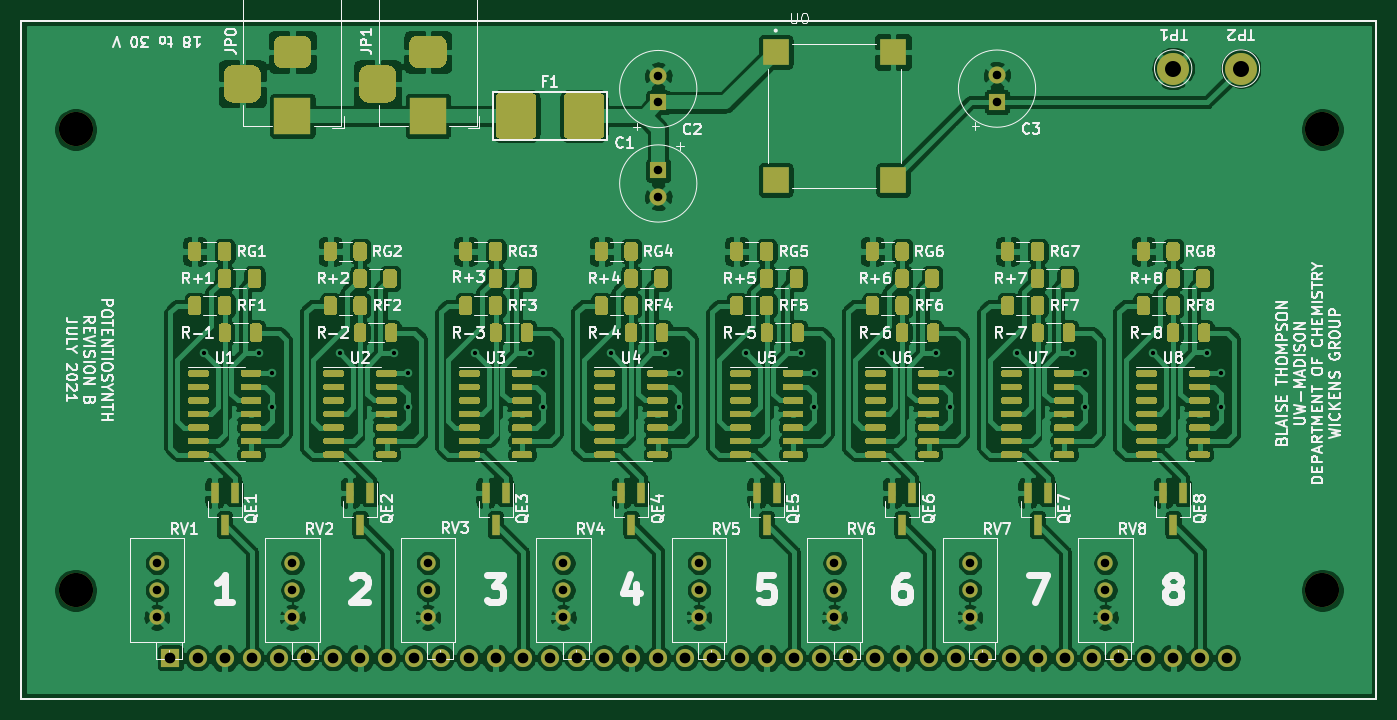
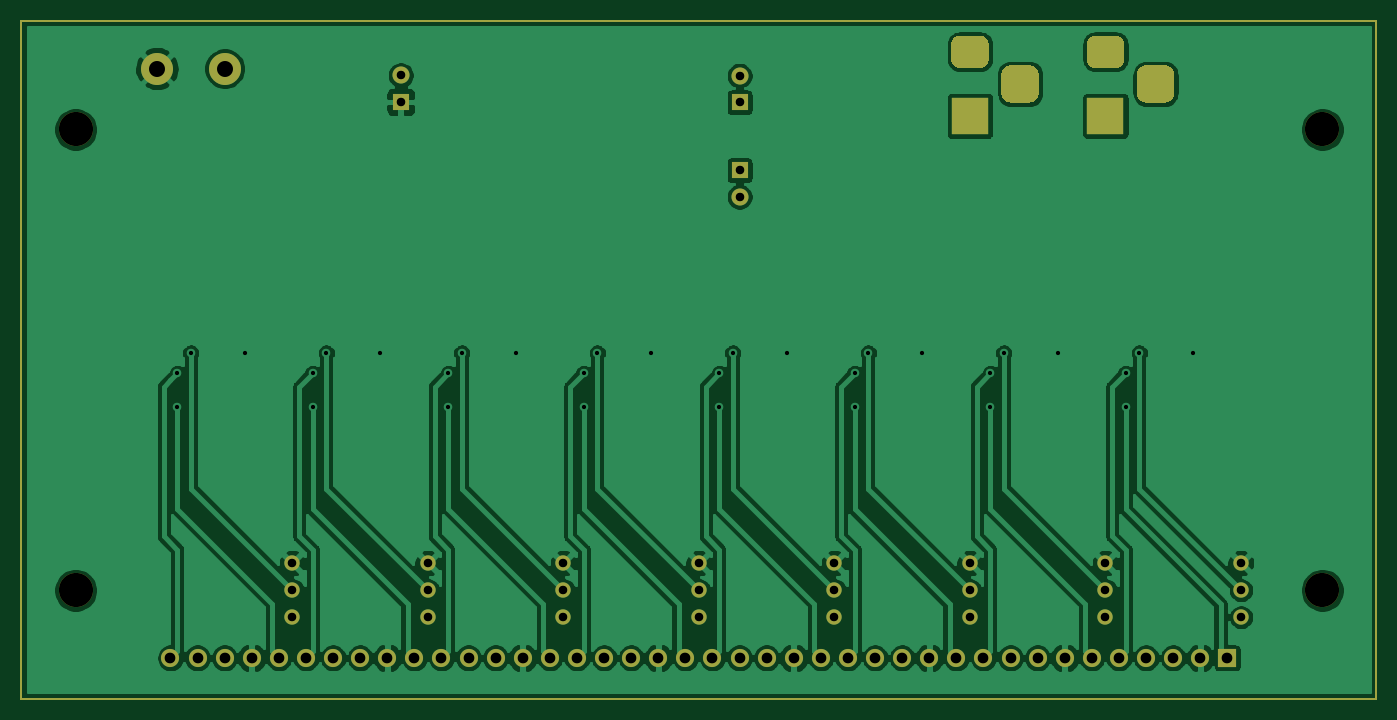
Circuit board: 10 layer files. Board 127.0 x 63.5 mm.
- bottom_copper: potentiosynth-B_Cu.gbr (136582 bytes)
- bottom_mask: potentiosynth-B_Mask.gbr (4338 bytes)
- paste: potentiosynth-B_Paste.gbr (780 bytes)
- outline: potentiosynth-Edge_Cuts.gbr (747 bytes)
- top_copper: potentiosynth-F_Cu.gbr (458966 bytes)
- top_mask: potentiosynth-F_Mask.gbr (65261 bytes)
- paste: potentiosynth-F_Paste.gbr (61698 bytes)
- top_silk: potentiosynth-F_SilkS.gbr (89618 bytes)
- drill: potentiosynth-NPTH.drl (343 bytes)
- drill: potentiosynth-PTH.drl (1880 bytes)

=== bottom_copper: potentiosynth-B_Cu.gbr (136582 bytes, source omitted) ===
=== bottom_mask: potentiosynth-B_Mask.gbr ===
G04 #@! TF.GenerationSoftware,KiCad,Pcbnew,5.1.8+dfsg1-1+b1*
G04 #@! TF.CreationDate,2021-07-09T11:11:43-05:00*
G04 #@! TF.ProjectId,potentiosynth,706f7465-6e74-4696-9f73-796e74682e6b,B*
G04 #@! TF.SameCoordinates,Original*
G04 #@! TF.FileFunction,Soldermask,Bot*
G04 #@! TF.FilePolarity,Negative*
%FSLAX46Y46*%
G04 Gerber Fmt 4.6, Leading zero omitted, Abs format (unit mm)*
G04 Created by KiCad (PCBNEW 5.1.8+dfsg1-1+b1) date 2021-07-09 11:11:43*
%MOMM*%
%LPD*%
G01*
G04 APERTURE LIST*
G04 #@! TA.AperFunction,Profile*
%ADD10C,0.150000*%
G04 #@! TD*
%ADD11C,1.440000*%
%ADD12R,3.500000X3.500000*%
%ADD13C,3.200000*%
%ADD14O,1.700000X1.700000*%
%ADD15R,1.700000X1.700000*%
%ADD16C,3.000000*%
%ADD17C,1.600000*%
%ADD18R,1.600000X1.600000*%
G04 APERTURE END LIST*
D10*
X50800000Y-127000000D02*
X177800000Y-127000000D01*
X50800000Y-63500000D02*
X177800000Y-63500000D01*
X50800000Y-127000000D02*
X50800000Y-63500000D01*
X177800000Y-127000000D02*
X177800000Y-63500000D01*
D11*
X114300000Y-119380000D03*
X114300000Y-116840000D03*
X114300000Y-114300000D03*
X63500000Y-119380000D03*
X63500000Y-116840000D03*
X63500000Y-114300000D03*
X127000000Y-119380000D03*
X127000000Y-116840000D03*
X127000000Y-114300000D03*
X88900000Y-119380000D03*
X88900000Y-116840000D03*
X88900000Y-114300000D03*
X76200000Y-119380000D03*
X76200000Y-116840000D03*
X76200000Y-114300000D03*
X101600000Y-119380000D03*
X101600000Y-116840000D03*
X101600000Y-114300000D03*
X152400000Y-119380000D03*
X152400000Y-116840000D03*
X152400000Y-114300000D03*
X139700000Y-119380000D03*
X139700000Y-116840000D03*
X139700000Y-114300000D03*
G36*
G01*
X83325000Y-67640000D02*
X85075000Y-67640000D01*
G75*
G02*
X85950000Y-68515000I0J-875000D01*
G01*
X85950000Y-70265000D01*
G75*
G02*
X85075000Y-71140000I-875000J0D01*
G01*
X83325000Y-71140000D01*
G75*
G02*
X82450000Y-70265000I0J875000D01*
G01*
X82450000Y-68515000D01*
G75*
G02*
X83325000Y-67640000I875000J0D01*
G01*
G37*
G36*
G01*
X87900000Y-64890000D02*
X89900000Y-64890000D01*
G75*
G02*
X90650000Y-65640000I0J-750000D01*
G01*
X90650000Y-67140000D01*
G75*
G02*
X89900000Y-67890000I-750000J0D01*
G01*
X87900000Y-67890000D01*
G75*
G02*
X87150000Y-67140000I0J750000D01*
G01*
X87150000Y-65640000D01*
G75*
G02*
X87900000Y-64890000I750000J0D01*
G01*
G37*
D12*
X88900000Y-72390000D03*
G36*
G01*
X70625000Y-67640000D02*
X72375000Y-67640000D01*
G75*
G02*
X73250000Y-68515000I0J-875000D01*
G01*
X73250000Y-70265000D01*
G75*
G02*
X72375000Y-71140000I-875000J0D01*
G01*
X70625000Y-71140000D01*
G75*
G02*
X69750000Y-70265000I0J875000D01*
G01*
X69750000Y-68515000D01*
G75*
G02*
X70625000Y-67640000I875000J0D01*
G01*
G37*
G36*
G01*
X75200000Y-64890000D02*
X77200000Y-64890000D01*
G75*
G02*
X77950000Y-65640000I0J-750000D01*
G01*
X77950000Y-67140000D01*
G75*
G02*
X77200000Y-67890000I-750000J0D01*
G01*
X75200000Y-67890000D01*
G75*
G02*
X74450000Y-67140000I0J750000D01*
G01*
X74450000Y-65640000D01*
G75*
G02*
X75200000Y-64890000I750000J0D01*
G01*
G37*
X76200000Y-72390000D03*
D13*
X55880000Y-116840000D03*
X55880000Y-73660000D03*
X172720000Y-73660000D03*
X172720000Y-116840000D03*
D14*
X163830000Y-123190000D03*
X161290000Y-123190000D03*
X158750000Y-123190000D03*
X156210000Y-123190000D03*
X153670000Y-123190000D03*
X151130000Y-123190000D03*
X148590000Y-123190000D03*
X146050000Y-123190000D03*
X143510000Y-123190000D03*
X140970000Y-123190000D03*
X138430000Y-123190000D03*
X135890000Y-123190000D03*
X133350000Y-123190000D03*
X130810000Y-123190000D03*
X128270000Y-123190000D03*
X125730000Y-123190000D03*
X123190000Y-123190000D03*
X120650000Y-123190000D03*
X118110000Y-123190000D03*
X115570000Y-123190000D03*
X113030000Y-123190000D03*
X110490000Y-123190000D03*
X107950000Y-123190000D03*
X105410000Y-123190000D03*
X102870000Y-123190000D03*
X100330000Y-123190000D03*
X97790000Y-123190000D03*
X95250000Y-123190000D03*
X92710000Y-123190000D03*
X90170000Y-123190000D03*
X87630000Y-123190000D03*
X85090000Y-123190000D03*
X82550000Y-123190000D03*
X80010000Y-123190000D03*
X77470000Y-123190000D03*
X74930000Y-123190000D03*
X72390000Y-123190000D03*
X69850000Y-123190000D03*
X67310000Y-123190000D03*
D15*
X64770000Y-123190000D03*
D16*
X165100000Y-67945000D03*
X158750000Y-67945000D03*
D17*
X142240000Y-68580000D03*
D18*
X142240000Y-71080000D03*
D17*
X110490000Y-68620000D03*
D18*
X110490000Y-71120000D03*
D17*
X110490000Y-79970000D03*
D18*
X110490000Y-77470000D03*
M02*

=== paste: potentiosynth-B_Paste.gbr ===
G04 #@! TF.GenerationSoftware,KiCad,Pcbnew,5.1.8+dfsg1-1+b1*
G04 #@! TF.CreationDate,2021-07-09T11:11:43-05:00*
G04 #@! TF.ProjectId,potentiosynth,706f7465-6e74-4696-9f73-796e74682e6b,B*
G04 #@! TF.SameCoordinates,Original*
G04 #@! TF.FileFunction,Paste,Bot*
G04 #@! TF.FilePolarity,Positive*
%FSLAX46Y46*%
G04 Gerber Fmt 4.6, Leading zero omitted, Abs format (unit mm)*
G04 Created by KiCad (PCBNEW 5.1.8+dfsg1-1+b1) date 2021-07-09 11:11:43*
%MOMM*%
%LPD*%
G01*
G04 APERTURE LIST*
G04 #@! TA.AperFunction,Profile*
%ADD10C,0.150000*%
G04 #@! TD*
G04 APERTURE END LIST*
D10*
X50800000Y-127000000D02*
X177800000Y-127000000D01*
X50800000Y-63500000D02*
X177800000Y-63500000D01*
X50800000Y-127000000D02*
X50800000Y-63500000D01*
X177800000Y-127000000D02*
X177800000Y-63500000D01*
M02*

=== outline: potentiosynth-Edge_Cuts.gbr ===
G04 #@! TF.GenerationSoftware,KiCad,Pcbnew,5.1.8+dfsg1-1+b1*
G04 #@! TF.CreationDate,2021-07-09T11:11:43-05:00*
G04 #@! TF.ProjectId,potentiosynth,706f7465-6e74-4696-9f73-796e74682e6b,B*
G04 #@! TF.SameCoordinates,Original*
G04 #@! TF.FileFunction,Profile,NP*
%FSLAX46Y46*%
G04 Gerber Fmt 4.6, Leading zero omitted, Abs format (unit mm)*
G04 Created by KiCad (PCBNEW 5.1.8+dfsg1-1+b1) date 2021-07-09 11:11:43*
%MOMM*%
%LPD*%
G01*
G04 APERTURE LIST*
G04 #@! TA.AperFunction,Profile*
%ADD10C,0.150000*%
G04 #@! TD*
G04 APERTURE END LIST*
D10*
X50800000Y-127000000D02*
X177800000Y-127000000D01*
X50800000Y-63500000D02*
X177800000Y-63500000D01*
X50800000Y-127000000D02*
X50800000Y-63500000D01*
X177800000Y-127000000D02*
X177800000Y-63500000D01*
M02*

=== top_copper: potentiosynth-F_Cu.gbr (458966 bytes, source omitted) ===
=== top_mask: potentiosynth-F_Mask.gbr (65261 bytes, source omitted) ===
=== paste: potentiosynth-F_Paste.gbr (61698 bytes, source omitted) ===
=== top_silk: potentiosynth-F_SilkS.gbr (89618 bytes, source omitted) ===
=== drill: potentiosynth-NPTH.drl ===
M48
; DRILL file {KiCad 5.1.8+dfsg1-1+b1} date Fri Jul  9 11:11:44 2021
; FORMAT={-:-/ absolute / inch / decimal}
; #@! TF.CreationDate,2021-07-09T11:11:44-05:00
; #@! TF.GenerationSoftware,Kicad,Pcbnew,5.1.8+dfsg1-1+b1
; #@! TF.FileFunction,NonPlated,1,2,NPTH
FMAT,2
INCH
T1C0.1260
%
G90
G05
T1
X6.8Y-2.9
X2.2Y-4.6
X2.2Y-2.9
X6.8Y-4.6
T0
M30

=== drill: potentiosynth-PTH.drl ===
M48
; DRILL file {KiCad 5.1.8+dfsg1-1+b1} date Fri Jul  9 11:11:44 2021
; FORMAT={-:-/ absolute / inch / decimal}
; #@! TF.CreationDate,2021-07-09T11:11:44-05:00
; #@! TF.GenerationSoftware,Kicad,Pcbnew,5.1.8+dfsg1-1+b1
; #@! TF.FileFunction,Plated,1,2,PTH
FMAT,2
INCH
T1C0.0157
T2C0.0315
T3C0.0394
T4C0.0591
%
G90
G05
T1
X2.675Y-3.725
X2.875Y-3.725
X2.925Y-3.8
X2.925Y-3.925
X3.175Y-3.725
X3.375Y-3.725
X3.425Y-3.8
X3.425Y-3.925
X3.675Y-3.725
X3.875Y-3.725
X3.925Y-3.8
X3.925Y-3.925
X4.175Y-3.725
X4.375Y-3.725
X4.425Y-3.8
X4.425Y-3.925
X4.675Y-3.725
X4.875Y-3.725
X4.925Y-3.8
X4.925Y-3.925
X5.175Y-3.725
X5.375Y-3.725
X5.425Y-3.8
X5.425Y-3.925
X5.675Y-3.725
X5.875Y-3.725
X5.925Y-3.8
X5.925Y-3.925
X6.175Y-3.725
X6.375Y-3.725
X6.425Y-3.8
X6.425Y-3.925
T2
X5.0Y-4.5
X5.0Y-4.6
X5.0Y-4.7
X4.0Y-4.5
X4.0Y-4.6
X4.0Y-4.7
X3.0Y-4.5
X3.0Y-4.6
X3.0Y-4.7
X3.5Y-4.5
X3.5Y-4.6
X3.5Y-4.7
X4.5Y-4.5
X4.5Y-4.6
X4.5Y-4.7
X4.35Y-3.05
X4.35Y-3.1484
X6.0Y-4.5
X6.0Y-4.6
X6.0Y-4.7
X5.6Y-2.7
X5.6Y-2.7984
X2.5Y-4.5
X2.5Y-4.6
X2.5Y-4.7
X5.5Y-4.5
X5.5Y-4.6
X5.5Y-4.7
X4.35Y-2.7016
X4.35Y-2.8
T3
X2.55Y-4.85
X2.65Y-4.85
X2.75Y-4.85
X2.85Y-4.85
X2.95Y-4.85
X3.05Y-4.85
X3.15Y-4.85
X3.25Y-4.85
X3.35Y-4.85
X3.45Y-4.85
X3.55Y-4.85
X3.65Y-4.85
X3.75Y-4.85
X3.85Y-4.85
X3.95Y-4.85
X4.05Y-4.85
X4.15Y-4.85
X4.25Y-4.85
X4.35Y-4.85
X4.45Y-4.85
X4.55Y-4.85
X4.65Y-4.85
X4.75Y-4.85
X4.85Y-4.85
X4.95Y-4.85
X5.05Y-4.85
X5.15Y-4.85
X5.25Y-4.85
X5.35Y-4.85
X5.45Y-4.85
X5.55Y-4.85
X5.65Y-4.85
X5.75Y-4.85
X5.85Y-4.85
X5.95Y-4.85
X6.05Y-4.85
X6.15Y-4.85
X6.25Y-4.85
X6.35Y-4.85
X6.45Y-4.85
T4
X6.25Y-2.675
X6.5Y-2.675
T3
G00X2.815Y-2.6925
M15
G01X2.815Y-2.7713
M16
G05
G00X3.0394Y-2.6138
M15
G01X2.9606Y-2.6138
M16
G05
G00X3.0394Y-2.85
M15
G01X2.9606Y-2.85
M16
G05
G00X3.315Y-2.6925
M15
G01X3.315Y-2.7713
M16
G05
G00X3.5394Y-2.6138
M15
G01X3.4606Y-2.6138
M16
G05
G00X3.5394Y-2.85
M15
G01X3.4606Y-2.85
M16
G05
T0
M30
